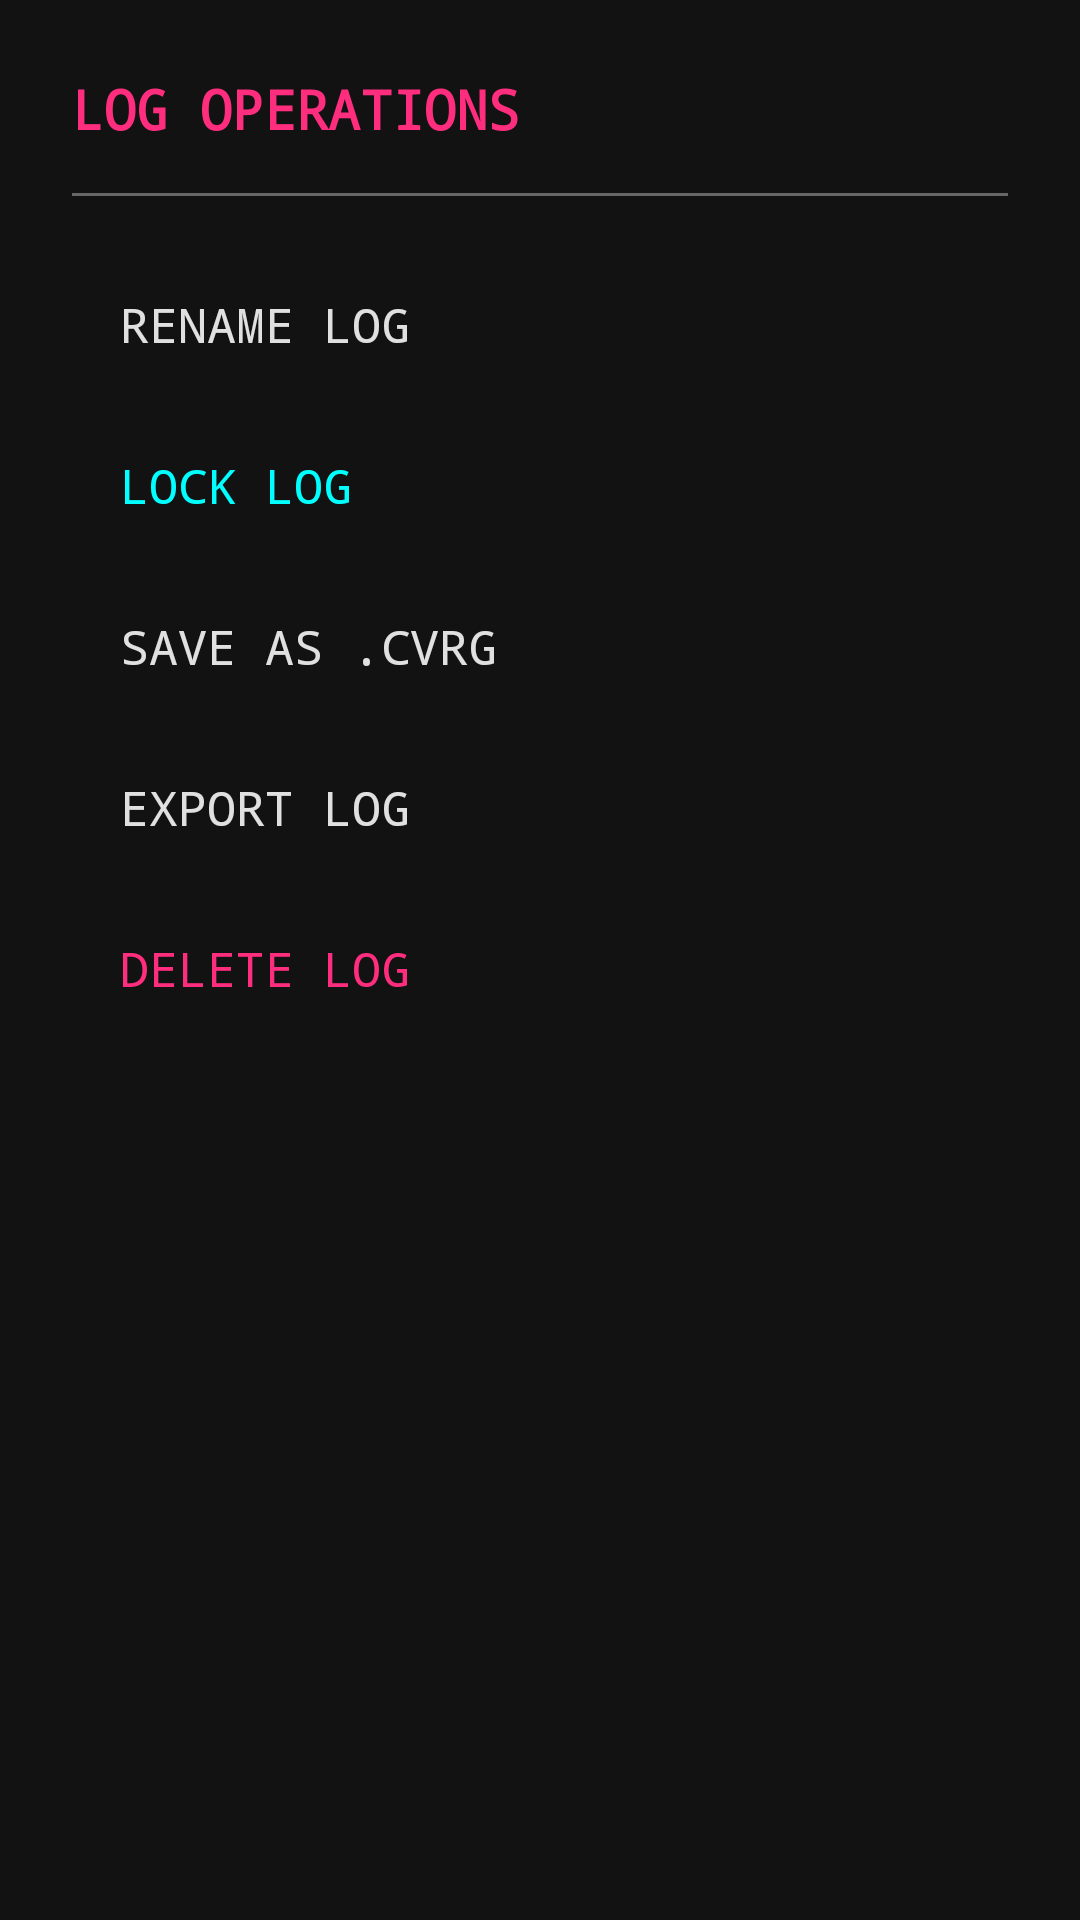

Here is an Android app screen rendered from its layout file. Give the layout XML and the strings, colors and styles it references.
<!-- AndroidManifest.xml: application theme Theme.CVRLogger -->
<!-- res/layout/dialog_log_options.xml -->
<?xml version="1.0" encoding="utf-8"?>
<androidx.constraintlayout.widget.ConstraintLayout xmlns:android="http://schemas.android.com/apk/res/android"
    xmlns:app="http://schemas.android.com/apk/res-auto"
    android:layout_width="match_parent"
    android:layout_height="wrap_content"
    android:background="@color/background_dark"
    android:padding="24dp">

    <TextView
        android:id="@+id/tv_dialog_title"
        android:layout_width="wrap_content"
        android:layout_height="wrap_content"
        android:fontFamily="monospace"
        android:text="LOG OPERATIONS"
        android:textColor="@color/accent_pink"
        android:textSize="18sp"
        android:textStyle="bold"
        app:layout_constraintStart_toStartOf="parent"
        app:layout_constraintTop_toTopOf="parent" />

    <View
        android:id="@+id/divider"
        android:layout_width="match_parent"
        android:layout_height="1dp"
        android:layout_marginTop="16dp"
        android:background="@color/footer_gray"
        app:layout_constraintTop_toBottomOf="@id/tv_dialog_title" />

    <LinearLayout
        android:id="@+id/layout_options"
        android:layout_width="match_parent"
        android:layout_height="wrap_content"
        android:layout_marginTop="16dp"
        android:orientation="vertical"
        app:layout_constraintTop_toBottomOf="@id/divider">

        <TextView
            android:id="@+id/btn_rename"
            android:layout_width="match_parent"
            android:layout_height="wrap_content"
            android:background="?attr/selectableItemBackground"
            android:fontFamily="monospace"
            android:padding="16dp"
            android:text="RENAME LOG"
            android:textColor="@color/terminal_white"
            android:textSize="16sp" />

        <TextView
            android:id="@+id/btn_lock"
            android:layout_width="match_parent"
            android:layout_height="wrap_content"
            android:background="?attr/selectableItemBackground"
            android:fontFamily="monospace"
            android:padding="16dp"
            android:text="LOCK LOG"
            android:textColor="@color/accent_cyan"
            android:textSize="16sp" />

        <TextView
            android:id="@+id/btn_save_cvrg"
            android:layout_width="match_parent"
            android:layout_height="wrap_content"
            android:background="?attr/selectableItemBackground"
            android:fontFamily="monospace"
            android:padding="16dp"
            android:text="SAVE AS .CVRG"
            android:textColor="@color/terminal_white"
            android:textSize="16sp" />

        <TextView
            android:id="@+id/btn_export"
            android:layout_width="match_parent"
            android:layout_height="wrap_content"
            android:background="?attr/selectableItemBackground"
            android:fontFamily="monospace"
            android:padding="16dp"
            android:text="EXPORT LOG"
            android:textColor="@color/terminal_white"
            android:textSize="16sp" />

        <TextView
            android:id="@+id/btn_delete"
            android:layout_width="match_parent"
            android:layout_height="wrap_content"
            android:background="?attr/selectableItemBackground"
            android:fontFamily="monospace"
            android:padding="16dp"
            android:text="DELETE LOG"
            android:textColor="@color/accent_pink"
            android:textSize="16sp" />

    </LinearLayout>

</androidx.constraintlayout.widget.ConstraintLayout>
<!-- resources referenced by this layout -->
<resources>
  <color name="accent_cyan">#00FFFF</color>
  <color name="accent_pink">#FF2D7D</color>
  <color name="background_dark">#121212</color>
  <color name="footer_gray">#666666</color>
  <color name="terminal_white">#E0E0E0</color>
  <style name="Theme.CVRLogger" parent="Base.Theme.CVRLogger" />
  <style name="Base.Theme.CVRLogger" parent="Theme.Material3.DayNight.NoActionBar">
          
      </style>
</resources>
